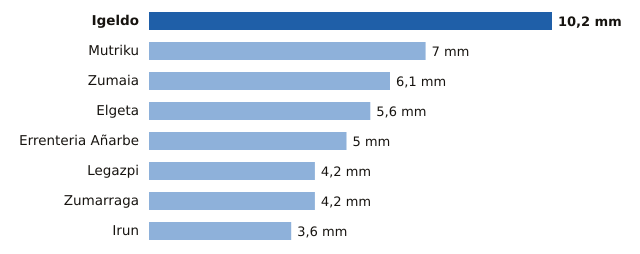

The file beside this chart, header and first rows:
estacion, provincia, mm
Igeldo, Gipuzkoa, 10.2
Mutriku, Gipuzkoa, 7.0
Zumaia, Gipuzkoa, 6.1
Elgeta, Gipuzkoa, 5.6
Errenteria Añarbe, Gipuzkoa, 5.0
Legazpi, Gipuzkoa, 4.2
Zumarraga, Gipuzkoa, 4.2
Irun, Gipuzkoa, 3.6
